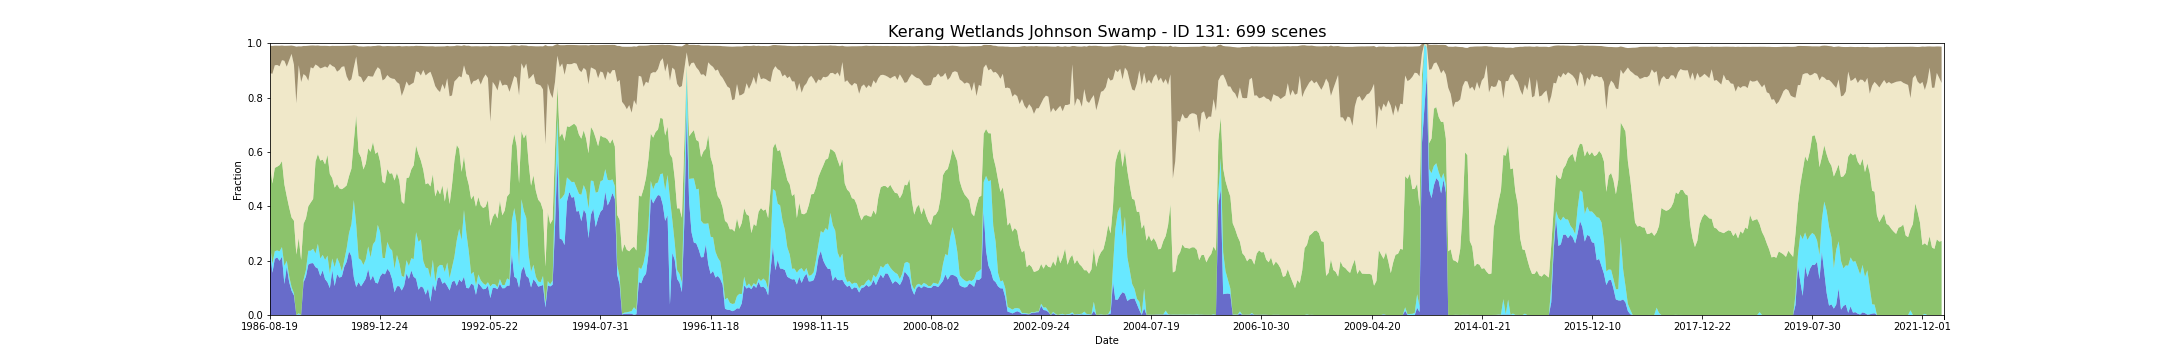

The table this chart was drawn from, first rows:
feature_id, water, wet, bs, pv, npv, pc_missing, date, s3_csv_path, display_time
131, 0.2415, 0.01782, 0.1004, 0.2966, 0.3342, 0.0, 1986-08-19T23:30:42Z, s3://dea-public-data-dev/projects/WIT/Ra…, 1986-08-19
131, 0.1553, 0.03284, 0.1028, 0.2954, 0.4036, 0.005067, 1987-08-22T23:35:29Z, s3://dea-public-data-dev/projects/WIT/Ra…, 1987-08-22
131, 0.2067, 0.02778, 0.07229, 0.3068, 0.3773, 0.0, 1987-09-23T23:36:17Z, s3://dea-public-data-dev/projects/WIT/Ra…, 1987-09-23
131, 0.2121, 0.02551, 0.07083, 0.3082, 0.3742, 0.0, 1987-09-30T23:42:37Z, s3://dea-public-data-dev/projects/WIT/Ra…, 1987-09-30
131, 0.1995, 0.0346, 0.07554, 0.3175, 0.3635, 0.0, 1987-10-09T23:36:36Z, s3://dea-public-data-dev/projects/WIT/Ra…, 1987-10-09
131, 0.2144, 0.03565, 0.05378, 0.3161, 0.3714, 0.0, 1987-10-25T23:36:51Z, s3://dea-public-data-dev/projects/WIT/Ra…, 1987-10-25
131, 0.1141, 0.06657, 0.05492, 0.3003, 0.4544, 0.0, 1987-11-17T23:43:32Z, s3://dea-public-data-dev/projects/WIT/Ra…, 1987-11-17
131, 0.1774, 0.02219, 0.07677, 0.2369, 0.4772, 0.0, 1987-12-12T23:37:44Z, s3://dea-public-data-dev/projects/WIT/Ra…, 1987-12-12
131, 0.1213, 0.02184, 0.05351, 0.2525, 0.5416, 0.0, 1987-12-19T23:44:01Z, s3://dea-public-data-dev/projects/WIT/Ra…, 1987-12-19
131, 0.08946, 0.01328, 0.03053, 0.2562, 0.6018, 0.0, 1987-12-28T23:38:00Z, s3://dea-public-data-dev/projects/WIT/Ra…, 1987-12-28
131, 0.07216, 0.007688, 0.06891, 0.267, 0.574, 0.0, 1988-01-04T23:44:17Z, s3://dea-public-data-dev/projects/WIT/Ra…, 1988-01-04
131, 0.0, 0.0, 0.209, 0.2227, 0.5557, 0.0, 1988-01-20T23:44:35Z, s3://dea-public-data-dev/projects/WIT/Ra…, 1988-01-20
131, 0.001586, 0.004581, 0.06927, 0.2773, 0.6358, 0.008212, 1988-02-05T23:44:53Z, s3://dea-public-data-dev/projects/WIT/Ra…, 1988-02-05
131, 0.0, 0.0, 0.1313, 0.2028, 0.6541, 0.0, 1988-02-14T23:38:51Z, s3://dea-public-data-dev/projects/WIT/Ra…, 1988-02-14
131, 0.1202, 0.008911, 0.1034, 0.2063, 0.551, 0.0, 1988-02-21T23:45:07Z, s3://dea-public-data-dev/projects/WIT/Ra…, 1988-02-21
131, 0.1415, 0.02411, 0.1105, 0.1897, 0.524, 0.0, 1988-03-01T23:39:01Z, s3://dea-public-data-dev/projects/WIT/Ra…, 1988-03-01
131, 0.1857, 0.0505, 0.129, 0.1637, 0.4616, 0.0, 1988-03-17T23:39:10Z, s3://dea-public-data-dev/projects/WIT/Ra…, 1988-03-17
131, 0.1901, 0.0463, 0.0801, 0.1773, 0.4976, 0.0, 1988-04-02T23:39:17Z, s3://dea-public-data-dev/projects/WIT/Ra…, 1988-04-02
131, 0.191, 0.05312, 0.08459, 0.1826, 0.4803, 0.0, 1988-04-09T23:45:30Z, s3://dea-public-data-dev/projects/WIT/Ra…, 1988-04-09
131, 0.1761, 0.05032, 0.06943, 0.3378, 0.3574, 0.0, 1988-06-12T23:45:58Z, s3://dea-public-data-dev/projects/WIT/Ra…, 1988-06-12
131, 0.1711, 0.09104, 0.07548, 0.3304, 0.3236, 0.0, 1988-06-21T23:39:50Z, s3://dea-public-data-dev/projects/WIT/Ra…, 1988-06-21
131, 0.1431, 0.0643, 0.08302, 0.3605, 0.3393, 0.0, 1988-07-14T23:46:06Z, s3://dea-public-data-dev/projects/WIT/Ra…, 1988-07-14
131, 0.1642, 0.05696, 0.08008, 0.3504, 0.3385, 0.0, 1988-08-08T23:39:56Z, s3://dea-public-data-dev/projects/WIT/Ra…, 1988-08-08
131, 0.1319, 0.07007, 0.0759, 0.3521, 0.3603, 0.0, 1988-08-15T23:46:08Z, s3://dea-public-data-dev/projects/WIT/Ra…, 1988-08-15
131, 0.1206, 0.09785, 0.08035, 0.3707, 0.3205, 0.0, 1988-09-25T23:39:54Z, s3://dea-public-data-dev/projects/WIT/Ra…, 1988-09-25
131, 0.09907, 0.05312, 0.06568, 0.3664, 0.405, 0.0, 1988-10-27T23:39:47Z, s3://dea-public-data-dev/projects/WIT/Ra…, 1988-10-27
131, 0.1649, 0.04281, 0.07417, 0.2959, 0.4125, 0.0, 1988-11-12T23:39:49Z, s3://dea-public-data-dev/projects/WIT/Ra…, 1988-11-12
131, 0.1066, 0.06919, 0.07808, 0.2926, 0.4435, 0.0, 1988-12-05T23:45:54Z, s3://dea-public-data-dev/projects/WIT/Ra…, 1988-12-05
131, 0.1503, 0.06046, 0.0949, 0.2707, 0.4138, 0.0, 1988-12-14T23:39:35Z, s3://dea-public-data-dev/projects/WIT/Ra…, 1988-12-14
131, 0.1375, 0.05294, 0.08849, 0.2756, 0.4356, 0.0, 1988-12-21T23:45:43Z, s3://dea-public-data-dev/projects/WIT/Ra…, 1988-12-21
131, 0.1415, 0.0194, 0.0772, 0.3018, 0.4502, 0.0, 1989-01-22T23:45:22Z, s3://dea-public-data-dev/projects/WIT/Ra…, 1989-01-22
131, 0.177, 0.02376, 0.07525, 0.2682, 0.4461, 0.0, 1989-01-31T23:39:16Z, s3://dea-public-data-dev/projects/WIT/Ra…, 1989-01-31
131, 0.1955, 0.0491, 0.1124, 0.2321, 0.4014, 0.0, 1989-02-16T23:39:12Z, s3://dea-public-data-dev/projects/WIT/Ra…, 1989-02-16
131, 0.2341, 0.06731, 0.1305, 0.2098, 0.3491, 0.02656, 1989-02-23T23:45:16Z, s3://dea-public-data-dev/projects/WIT/Ra…, 1989-02-23
131, 0.216, 0.1179, 0.1236, 0.2046, 0.3291, 0.0, 1989-03-04T23:38:54Z, s3://dea-public-data-dev/projects/WIT/Ra…, 1989-03-04
131, 0.1393, 0.2836, 0.08173, 0.217, 0.2709, 0.0, 1989-03-27T23:44:22Z, s3://dea-public-data-dev/projects/WIT/Ra…, 1989-03-27
131, 0.1027, 0.2291, 0.04037, 0.4024, 0.2166, 0.0, 1989-05-30T23:43:43Z, s3://dea-public-data-dev/projects/WIT/Ra…, 1989-05-30
131, 0.1209, 0.08789, 0.109, 0.3899, 0.2807, 0.0, 1989-07-01T23:43:04Z, s3://dea-public-data-dev/projects/WIT/Ra…, 1989-07-01
131, 0.1054, 0.0968, 0.1131, 0.3779, 0.2951, 0.0, 1989-07-17T23:42:44Z, s3://dea-public-data-dev/projects/WIT/Ra…, 1989-07-17
131, 0.119, 0.06483, 0.1318, 0.3517, 0.3201, 0.0, 1989-07-26T23:36:23Z, s3://dea-public-data-dev/projects/WIT/Ra…, 1989-07-26
131, 0.134, 0.07042, 0.122, 0.3528, 0.309, 0.0, 1989-09-03T23:41:43Z, s3://dea-public-data-dev/projects/WIT/Ra…, 1989-09-03
131, 0.1693, 0.08282, 0.1092, 0.3611, 0.2665, 0.0, 1989-09-19T23:41:11Z, s3://dea-public-data-dev/projects/WIT/Ra…, 1989-09-19
131, 0.127, 0.08475, 0.1108, 0.3885, 0.2773, 0.0, 1989-09-28T23:34:57Z, s3://dea-public-data-dev/projects/WIT/Ra…, 1989-09-28
131, 0.1459, 0.1143, 0.1124, 0.3764, 0.2405, 0.0, 1989-10-05T23:41:01Z, s3://dea-public-data-dev/projects/WIT/Ra…, 1989-10-05
131, 0.1193, 0.1531, 0.09279, 0.3208, 0.3038, 0.0, 1989-12-01T23:33:05Z, s3://dea-public-data-dev/projects/WIT/Ra…, 1989-12-01
131, 0.1158, 0.2158, 0.07947, 0.2681, 0.3119, 0.0, 1989-12-08T23:39:02Z, s3://dea-public-data-dev/projects/WIT/Ra…, 1989-12-08
131, 0.1419, 0.1627, 0.08737, 0.2592, 0.3398, 0.0, 1989-12-24T23:38:36Z, s3://dea-public-data-dev/projects/WIT/Ra…, 1989-12-24
131, 0.1539, 0.05609, 0.1258, 0.2803, 0.3727, 0.0, 1990-03-07T23:30:01Z, s3://dea-public-data-dev/projects/WIT/Ra…, 1990-03-07
131, 0.1496, 0.05993, 0.1201, 0.2745, 0.3847, 0.0, 1990-03-23T23:29:29Z, s3://dea-public-data-dev/projects/WIT/Ra…, 1990-03-23
131, 0.1698, 0.0989, 0.1068, 0.2684, 0.3458, 0.0, 1990-03-30T23:35:29Z, s3://dea-public-data-dev/projects/WIT/Ra…, 1990-03-30
131, 0.1583, 0.08772, 0.1157, 0.2738, 0.3538, 0.0, 1990-04-08T23:29:22Z, s3://dea-public-data-dev/projects/WIT/Ra…, 1990-04-08
131, 0.1317, 0.1054, 0.1193, 0.2847, 0.348, 0.0, 1990-04-15T23:35:39Z, s3://dea-public-data-dev/projects/WIT/Ra…, 1990-04-15
131, 0.08352, 0.08562, 0.1204, 0.326, 0.3733, 0.0, 1990-05-17T23:35:40Z, s3://dea-public-data-dev/projects/WIT/Ra…, 1990-05-17
131, 0.1059, 0.1151, 0.1328, 0.302, 0.3334, 0.0, 1990-06-02T23:35:35Z, s3://dea-public-data-dev/projects/WIT/Ra…, 1990-06-02
131, 0.1064, 0.08405, 0.14, 0.3046, 0.355, 0.0, 1990-06-18T23:35:34Z, s3://dea-public-data-dev/projects/WIT/Ra…, 1990-06-18
131, 0.09016, 0.05329, 0.1824, 0.2738, 0.3887, 0.0, 1990-06-27T23:29:23Z, s3://dea-public-data-dev/projects/WIT/Ra…, 1990-06-27
131, 0.1076, 0.0325, 0.1594, 0.2686, 0.4206, 0.0, 1990-07-29T23:29:16Z, s3://dea-public-data-dev/projects/WIT/Ra…, 1990-07-29
131, 0.1525, 0.04893, 0.1302, 0.3022, 0.3555, 0.0, 1990-09-06T23:35:13Z, s3://dea-public-data-dev/projects/WIT/Ra…, 1990-09-06
131, 0.133, 0.047, 0.1451, 0.326, 0.3377, 0.0, 1990-09-15T23:29:04Z, s3://dea-public-data-dev/projects/WIT/Ra…, 1990-09-15
131, 0.1637, 0.04508, 0.1397, 0.3267, 0.3142, 0.0, 1990-09-22T23:35:11Z, s3://dea-public-data-dev/projects/WIT/Ra…, 1990-09-22
... 639 more rows
